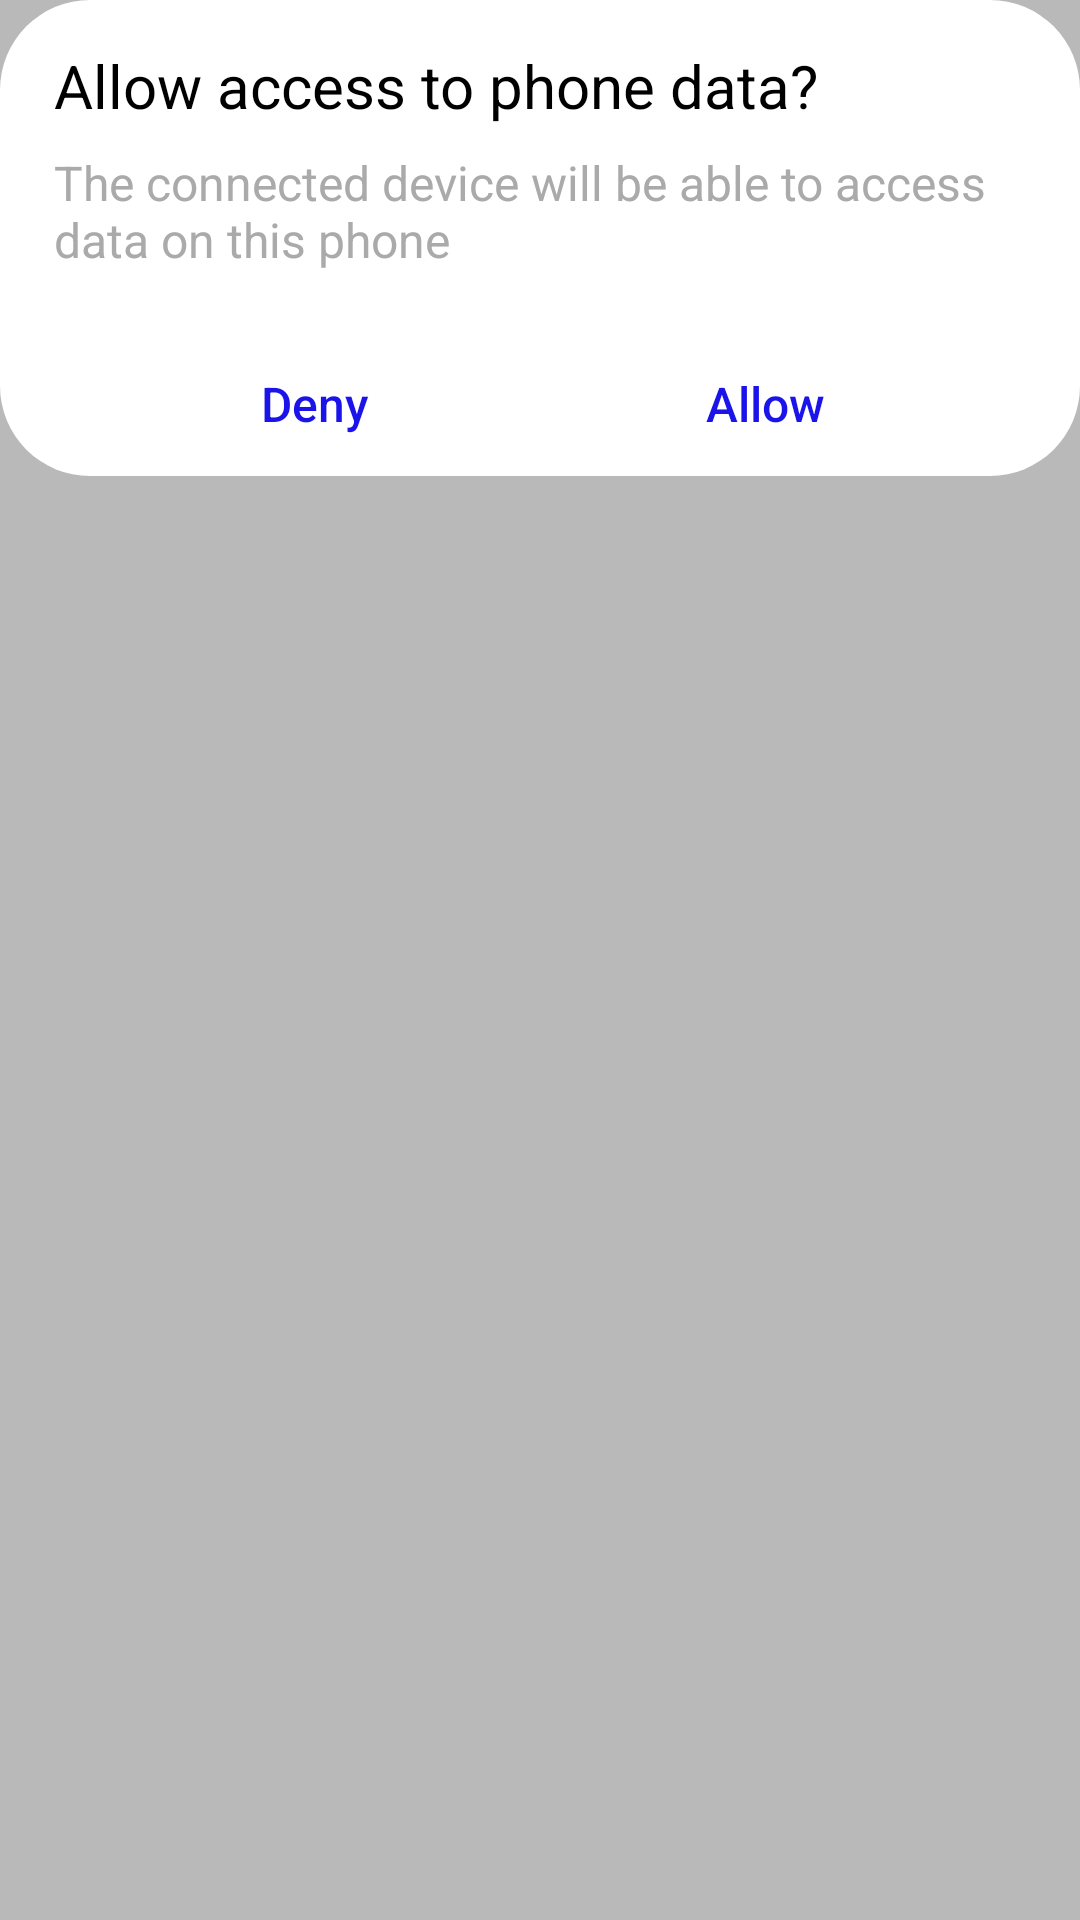

Here is an Android app screen rendered from its layout file. Give the layout XML and the strings, colors and styles it references.
<!-- AndroidManifest.xml: application theme AppTheme -->
<!-- res/layout/dialog.xml -->
<?xml version="1.0" encoding="utf-8"?>
<RelativeLayout xmlns:android="http://schemas.android.com/apk/res/android"
    android:layout_width="match_parent"
    android:layout_height="wrap_content"
    android:background="@color/colorTransparent"
    android:orientation="vertical">


    <LinearLayout
        android:layout_width="match_parent"
        android:layout_height="wrap_content"
        android:background="@drawable/corner"
        android:orientation="vertical">

        <TextView
            android:id="@+id/txt_title"
            android:layout_width="match_parent"
            android:layout_height="wrap_content"
            android:layout_marginStart="8dp"
            android:layout_marginTop="15dp"
            android:layout_marginEnd="8dp"
            android:text="Allow access to phone data?"
            android:textColor="@android:color/black"
            android:textSize="20sp" />

        <TextView
            android:id="@+id/txt_message"
            android:layout_width="match_parent"
            android:layout_height="wrap_content"
            android:layout_marginStart="8dp"
            android:layout_marginTop="8dp"
            android:layout_marginEnd="8dp"
            android:text="The connected device will be able to access data on this phone"
            android:textColor="@android:color/darker_gray"
            android:textSize="16sp" />

        <LinearLayout
            android:layout_width="300dp"
            android:layout_height="wrap_content"
            android:layout_gravity="center"
            android:layout_marginTop="20dp"
            android:orientation="horizontal">

            <Button
                android:id="@+id/bt_deny"
                android:layout_width="150dp"
                android:layout_height="wrap_content"
                android:background="@color/tranparent"
                android:text="Deny"
                android:textAllCaps="false"
                android:textColor="@color/colorTextButton"
                android:textSize="16sp" />

            <Button
                android:id="@+id/bt_allow"
                android:layout_width="150dp"
                android:layout_height="wrap_content"
                android:background="@color/tranparent"
                android:text="Allow"
                android:textAllCaps="false"
                android:textColor="@color/colorTextButton"
                android:textSize="16sp" />

        </LinearLayout>
    </LinearLayout>

</RelativeLayout>
<!-- resources referenced by this layout -->
<resources>
  <color name="colorTextButton">#1a13ea</color>
  <color name="colorTransparent">#43000000</color>
  <color name="tranparent">#00000000</color>
  <!-- drawable corner (drawable) -->
  <shape xmlns:android="http://schemas.android.com/apk/res/android"
      android:shape="rectangle">
      <solid android:color="@android:color/white"/>
      <corners android:radius="30dp" />
      <padding android:left="10dp"
          android:right="10dp"/>
  </shape>
  <style name="AppTheme" parent="Theme.AppCompat.Light.DarkActionBar">
          
          <item name="colorPrimary">@color/colorPrimary</item>
          <item name="colorPrimaryDark">@color/colorPrimaryDark</item>
          <item name="colorAccent">@color/colorAccent</item>
      </style>
  <color name="colorPrimary">#3F51B5</color>
  <color name="colorPrimaryDark">#303F9F</color>
  <color name="colorAccent">#FF4081</color>
</resources>
